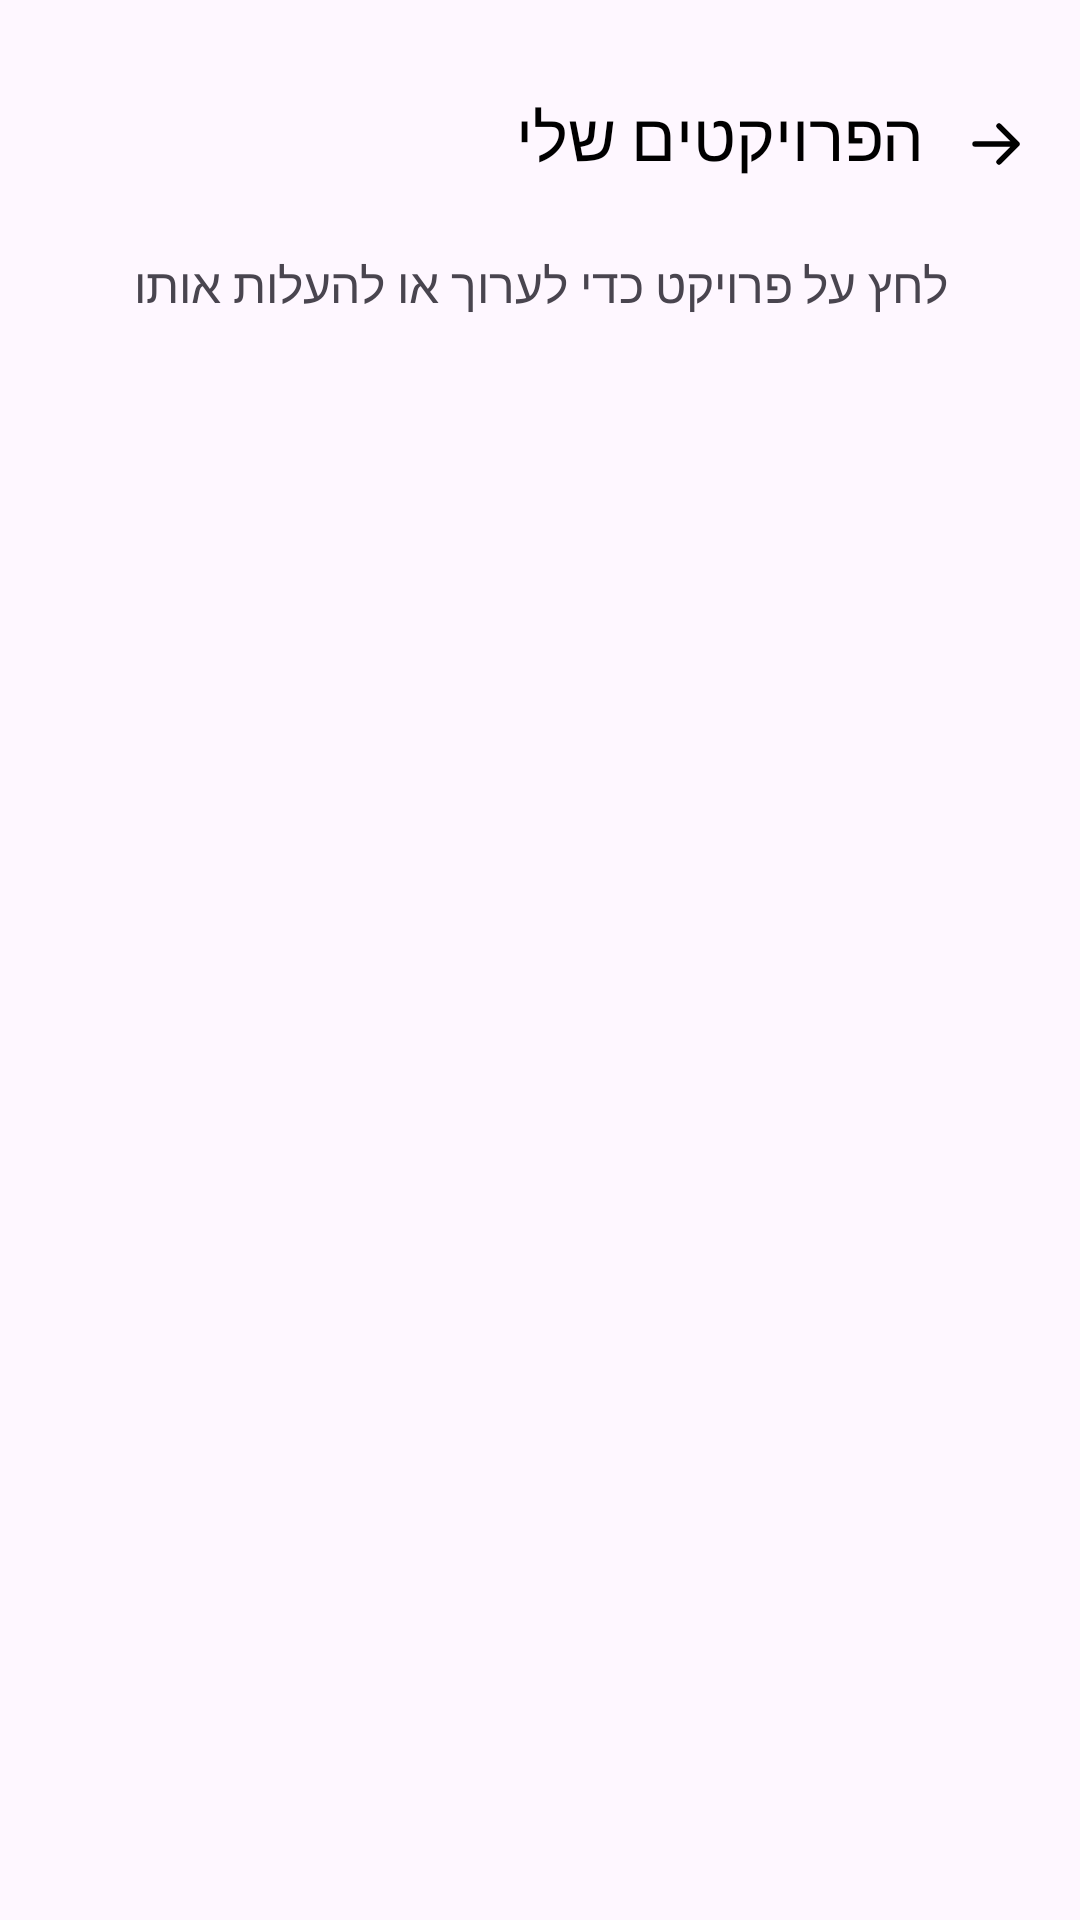

Reconstruct the res/layout file that produces this screen, plus the resources it refers to.
<!-- AndroidManifest.xml: application theme Theme.Devbox -->
<!-- res/layout/activity_private_projects.xml -->
<?xml version="1.0" encoding="utf-8"?>
<androidx.constraintlayout.widget.ConstraintLayout xmlns:android="http://schemas.android.com/apk/res/android"
    android:layout_width="match_parent"
    android:layout_height="match_parent"
    xmlns:app="http://schemas.android.com/apk/res-auto">

    <ImageView
        android:id="@+id/btnBack"
        android:layout_width="wrap_content"
        android:layout_height="wrap_content"
        android:layout_marginTop="36dp"
        android:layout_marginRight="8dp"
        android:clickable="true"
        android:src="@drawable/ic_back"
        app:layout_constraintBottom_toBottomOf="@+id/textView"
        app:layout_constraintRight_toRightOf="parent"
        app:layout_constraintTop_toTopOf="parent" />


    <TextView
        android:id="@+id/textView"
        android:layout_width="wrap_content"
        android:layout_height="wrap_content"
        android:layout_marginTop="30dp"
        android:layout_marginRight="4dp"
        android:gravity="center_vertical"
        android:text="הפרויקטים שלי"
        android:textColor="#000000"
        android:textSize="22sp"
        app:layout_constraintHorizontal_bias="1.0"
        app:layout_constraintLeft_toLeftOf="parent"
        app:layout_constraintRight_toLeftOf="@+id/btnBack"
        app:layout_constraintTop_toTopOf="parent" />\

    <TextView
        android:id="@+id/tvInstructions"
        android:layout_width="wrap_content"
        android:layout_height="wrap_content"
        android:gravity="center_vertical"
        android:text="לחץ על פרויקט כדי לערוך או להעלות אותו"
        android:textSize="16sp"
        app:layout_constraintEnd_toEndOf="parent"
        app:layout_constraintStart_toStartOf="parent"
        app:layout_constraintTop_toBottomOf="@+id/btnBack"
        android:layout_marginTop="16dp"/>

    <androidx.recyclerview.widget.RecyclerView
        android:id="@+id/rvProjects"
        android:layout_width="match_parent"
        android:layout_height="wrap_content"
        app:layout_constraintBottom_toBottomOf="parent"
        app:layout_constraintEnd_toEndOf="parent"
        app:layout_constraintHorizontal_bias="0.0"
        app:layout_constraintStart_toStartOf="parent"
        app:layout_constraintTop_toBottomOf="@id/tvInstructions"
        app:layout_constraintVertical_bias="0.0" />

</androidx.constraintlayout.widget.ConstraintLayout>
<!-- resources referenced by this layout -->
<resources>
  <!-- drawable ic_back (drawable) -->
  <vector xmlns:android="http://schemas.android.com/apk/res/android"
      android:width="40dp"
      android:height="40dp"
      android:viewportWidth="40"
      android:viewportHeight="40">
    <path
        android:pathData="M13,20H27M21,26L27,20L21,14"
        android:strokeLineJoin="round"
        android:strokeWidth="1.8"
        android:strokeColor="#000000"
        android:strokeLineCap="round"/>
  </vector>
  <style name="Theme.Devbox" parent="Base.Theme.Devbox" />
  <style name="Base.Theme.Devbox" parent="Theme.Material3.DayNight.NoActionBar">
          
          
      </style>
</resources>
